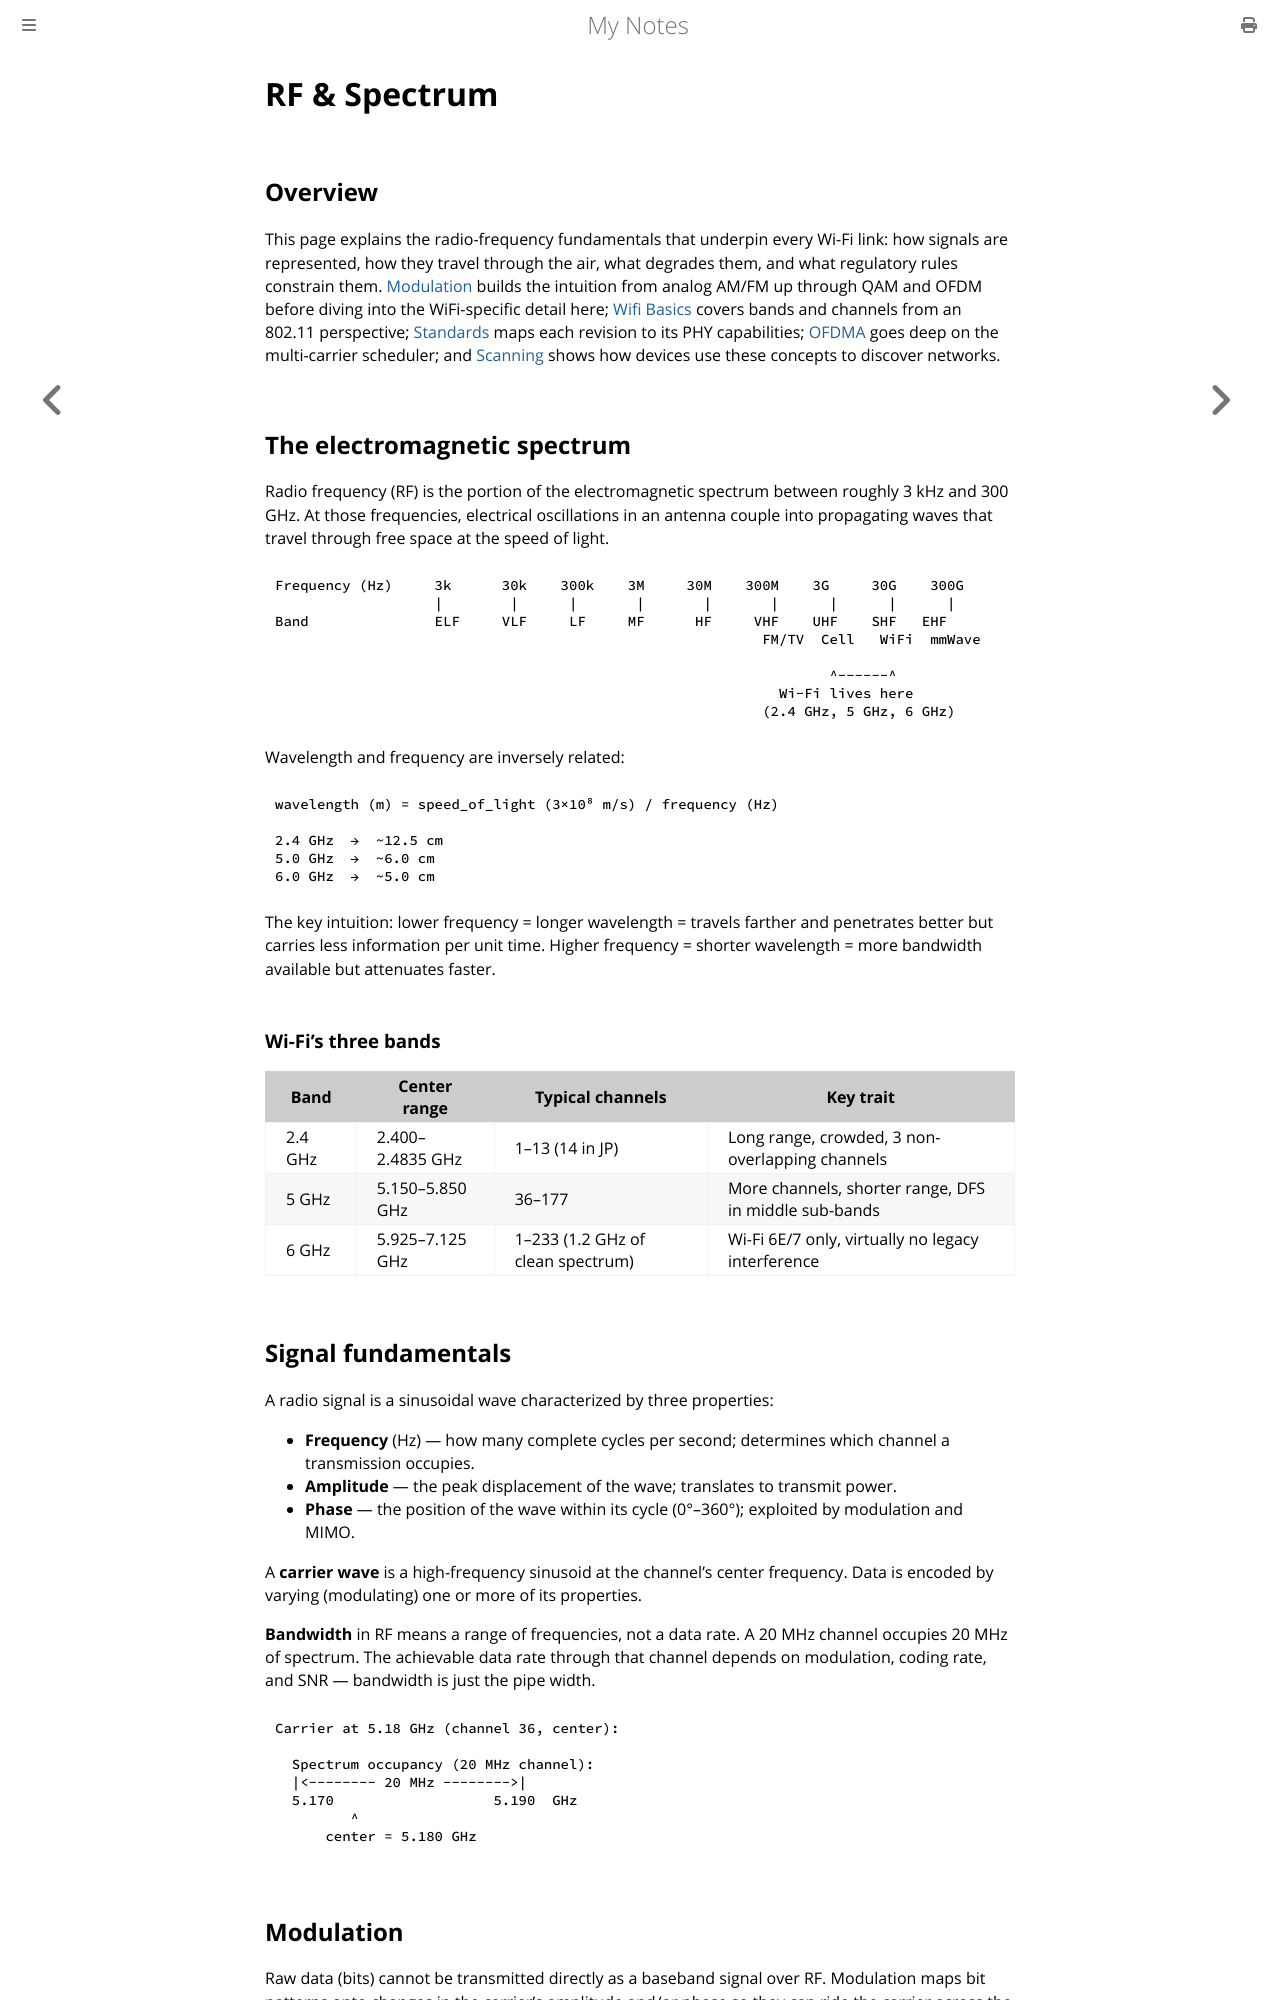

repository: paritystack/notes · page: wifi/rf_spectrum.html · generator: mdbook

# RF & Spectrum

## Overview

This page explains the radio-frequency fundamentals that underpin every Wi-Fi link: how signals are represented, how they travel through the air, what degrades them, and what regulatory rules constrain them. [Modulation](modulation.md) builds the intuition from analog AM/FM up through QAM and OFDM before diving into the WiFi-specific detail here; [Wifi Basics](basics.md) covers bands and channels from an 802.11 perspective; [Standards](standards.md) maps each revision to its PHY capabilities; [OFDMA](ofdma.md) goes deep on the multi-carrier scheduler; and [Scanning](scanning.md) shows how devices use these concepts to discover networks.

## The electromagnetic spectrum

Radio frequency (RF) is the portion of the electromagnetic spectrum between roughly 3 kHz and 300 GHz. At those frequencies, electrical oscillations in an antenna couple into propagating waves that travel through free space at the speed of light.

```
Frequency (Hz)     3k      30k    300k    3M     30M    300M    3G     30G    300G
                   |        |      |       |       |       |      |      |      |
Band               ELF     VLF     LF     MF      HF     VHF    UHF    SHF   EHF
                                                          FM/TV  Cell   WiFi  mmWave

                                                                  ^------^
                                                            Wi-Fi lives here
                                                          (2.4 GHz, 5 GHz, 6 GHz)
```

Wavelength and frequency are inversely related:

```
wavelength (m) = speed_of_light (3×10⁸ m/s) / frequency (Hz)

2.4 GHz  →  ~12.5 cm
5.0 GHz  →  ~6.0 cm
6.0 GHz  →  ~5.0 cm
```

The key intuition: lower frequency = longer wavelength = travels farther and penetrates better but carries less information per unit time. Higher frequency = shorter wavelength = more bandwidth available but attenuates faster.

### Wi-Fi's three bands

| Band | Center range | Typical channels | Key trait |
|------|-------------|-----------------|-----------|
| 2.4 GHz | 2.400–2.4835 GHz | 1–13 (14 in JP) | Long range, crowded, 3 non-overlapping channels |
| 5 GHz | 5.150–5.850 GHz | 36–177 | More channels, shorter range, DFS in middle sub-bands |
| 6 GHz | 5.925–7.125 GHz | 1–233 (1.2 GHz of clean spectrum) | Wi-Fi 6E/7 only, virtually no legacy interference |
